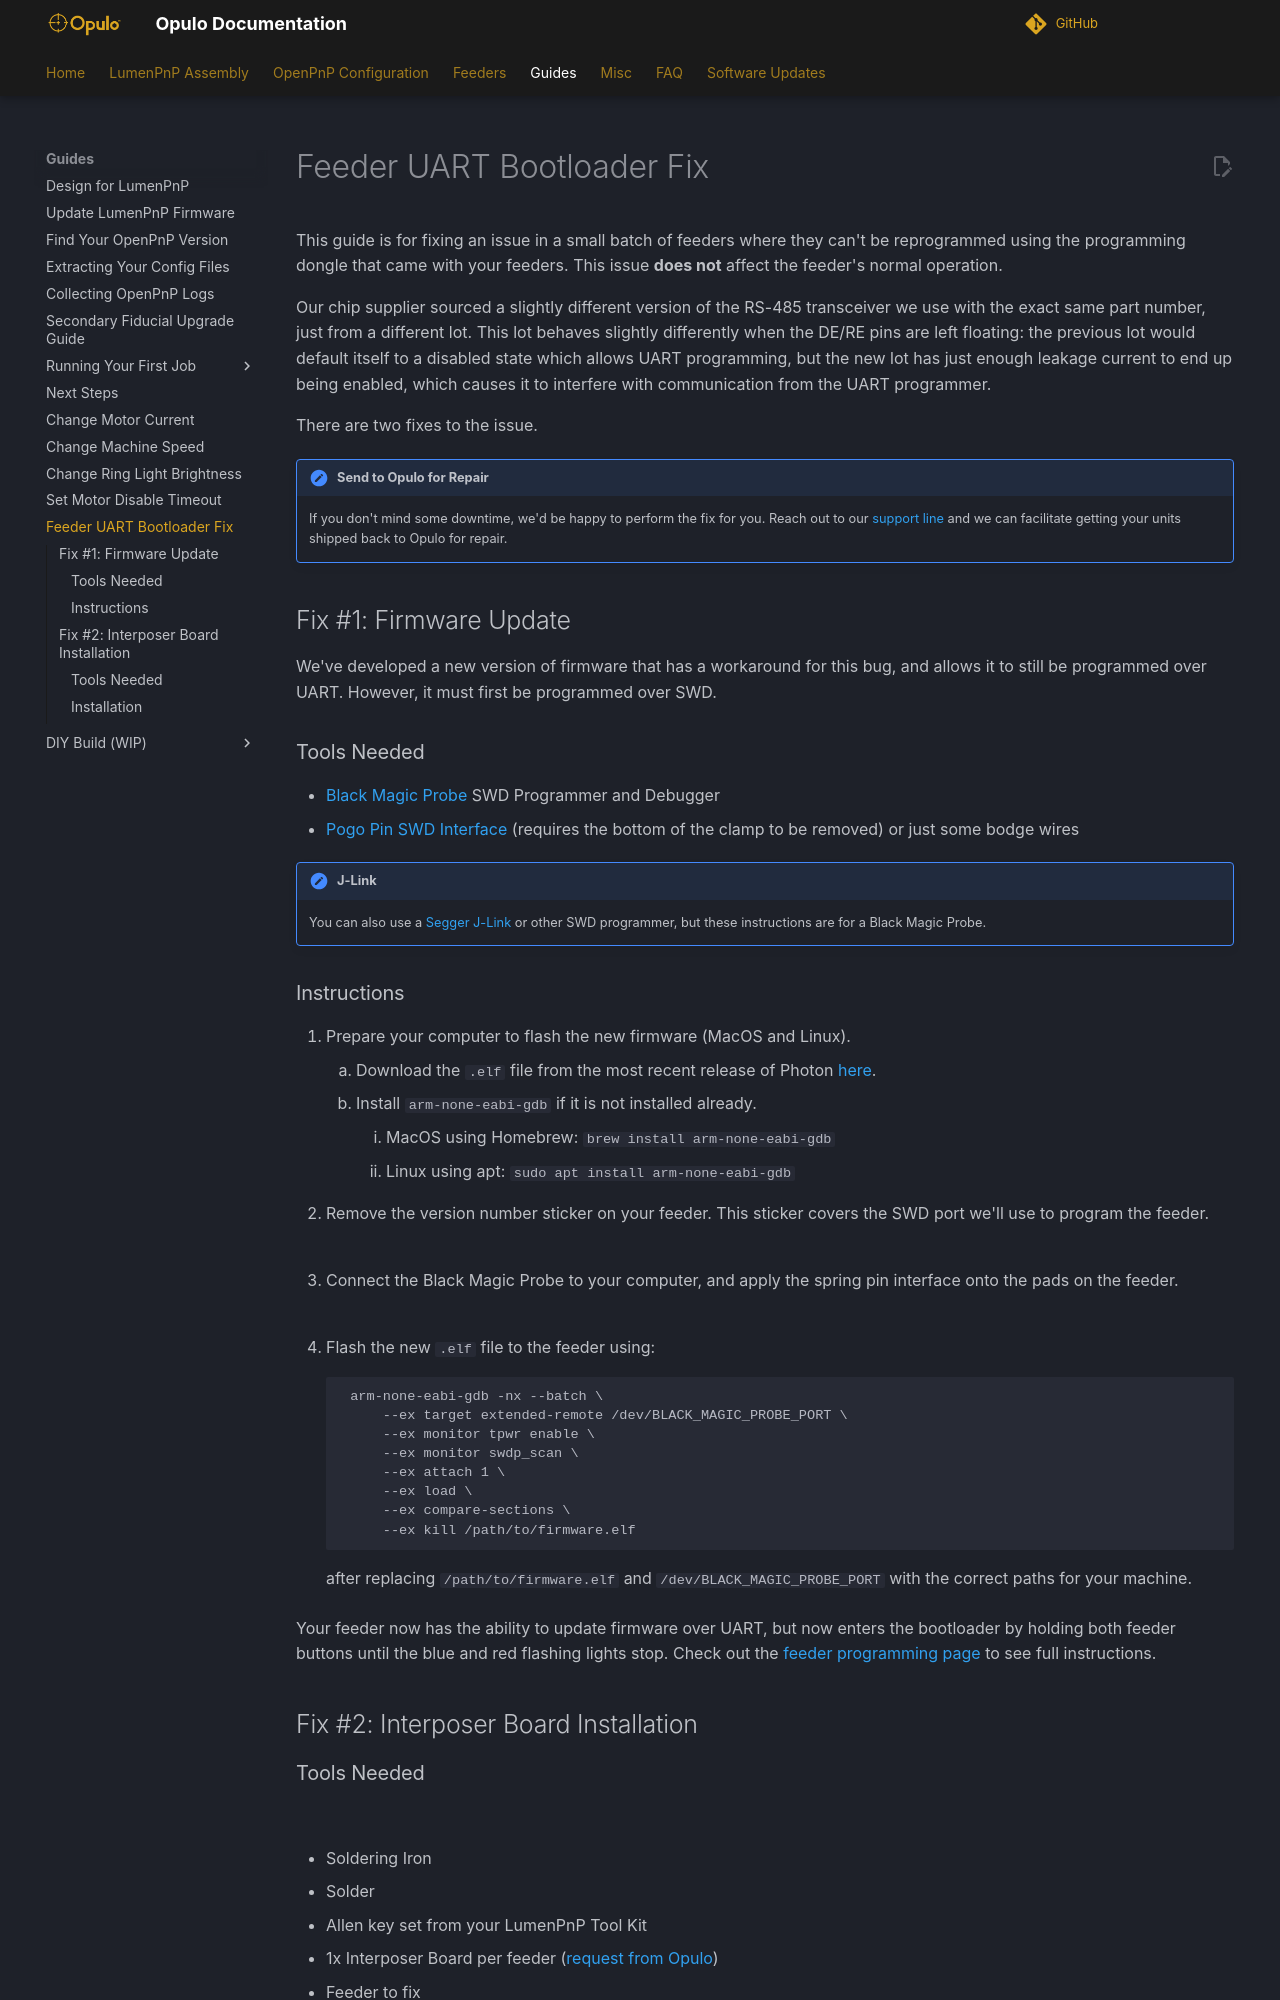

repository: opulo-inc/docs · page: guides/feeder-uart-boot-fix/index.html · generator: mkdocs

# Feeder UART Bootloader Fix

This guide is for fixing an issue in a small batch of feeders where they can't be reprogrammed using the programming dongle that came with your feeders. This issue **does not** affect the feeder's normal operation.

Our chip supplier sourced a slightly different version of the RS-485 transceiver we use with the exact same part number, just from a different lot. This lot behaves slightly differently when the DE/RE pins are left floating: the previous lot would default itself to a disabled state which allows UART programming, but the new lot has just enough leakage current to end up being enabled, which causes it to interfere with communication from the UART programmer.

There are two fixes to the issue.

!!! Note "Send to Opulo for Repair"
    If you don't mind some downtime, we'd be happy to perform the fix for you. Reach out to our [support line](https://support.opulo.io/) and we can facilitate getting your units shipped back to Opulo for repair.

## Fix #1: Firmware Update

We've developed a new version of firmware that has a workaround for this bug, and allows it to still be programmed over UART. However, it must first be programmed over SWD.

### Tools Needed

- [Black Magic Probe](https://www.adafruit.com/product/3839) SWD Programmer and Debugger
- [Pogo Pin SWD Interface](https://www.adafruit.com/product/5434) (requires the bottom of the clamp to be removed) or just some bodge wires

!!! note "J-Link"
    You can also use a [Segger J-Link](https://www.adafruit.com/product/3571) or other SWD programmer, but these instructions are for a Black Magic Probe.

### Instructions

1. Prepare your computer to flash the new firmware (MacOS and Linux).
      1. Download the `.elf` file from the most recent release of Photon [here](https://github.com/photonfirmware/photon/releases).
      2. Install `arm-none-eabi-gdb` if it is not installed already.
        1. MacOS using Homebrew: `brew install arm-none-eabi-gdb`
        2. Linux using apt: `sudo apt install arm-none-eabi-gdb`
2. Remove the version number sticker on your feeder. This sticker covers the SWD port we'll use to program the feeder.

    ![](img/IMG_2452.webp)
    ![](img/IMG_2451.webp)

3. Connect the Black Magic Probe to your computer, and apply the spring pin interface onto the pads on the feeder.

    ![](img/IMG_2450.webp)

4. Flash the new `.elf` file to the feeder using:
   ```
    arm-none-eabi-gdb -nx --batch \
        --ex target extended-remote /dev/BLACK_MAGIC_PROBE_PORT \
        --ex monitor tpwr enable \
        --ex monitor swdp_scan \
        --ex attach 1 \
        --ex load \
        --ex compare-sections \
        --ex kill /path/to/firmware.elf
   ```
   after replacing `/path/to/firmware.elf` and `/dev/BLACK_MAGIC_PROBE_PORT` with the correct paths for your machine.

Your feeder now has the ability to update firmware over UART, but now enters the bootloader by holding both feeder buttons until the blue and red flashing lights stop. Check out the [feeder programming page]() to see full instructions.

## Fix #2: Interposer Board Installation

### Tools Needed

![](img/tools.webp)

- Soldering Iron
- Solder
- Allen key set from your LumenPnP Tool Kit
- 1x Interposer Board per feeder ([request from Opulo](https://support.opulo.io/))
- Feeder to fix
